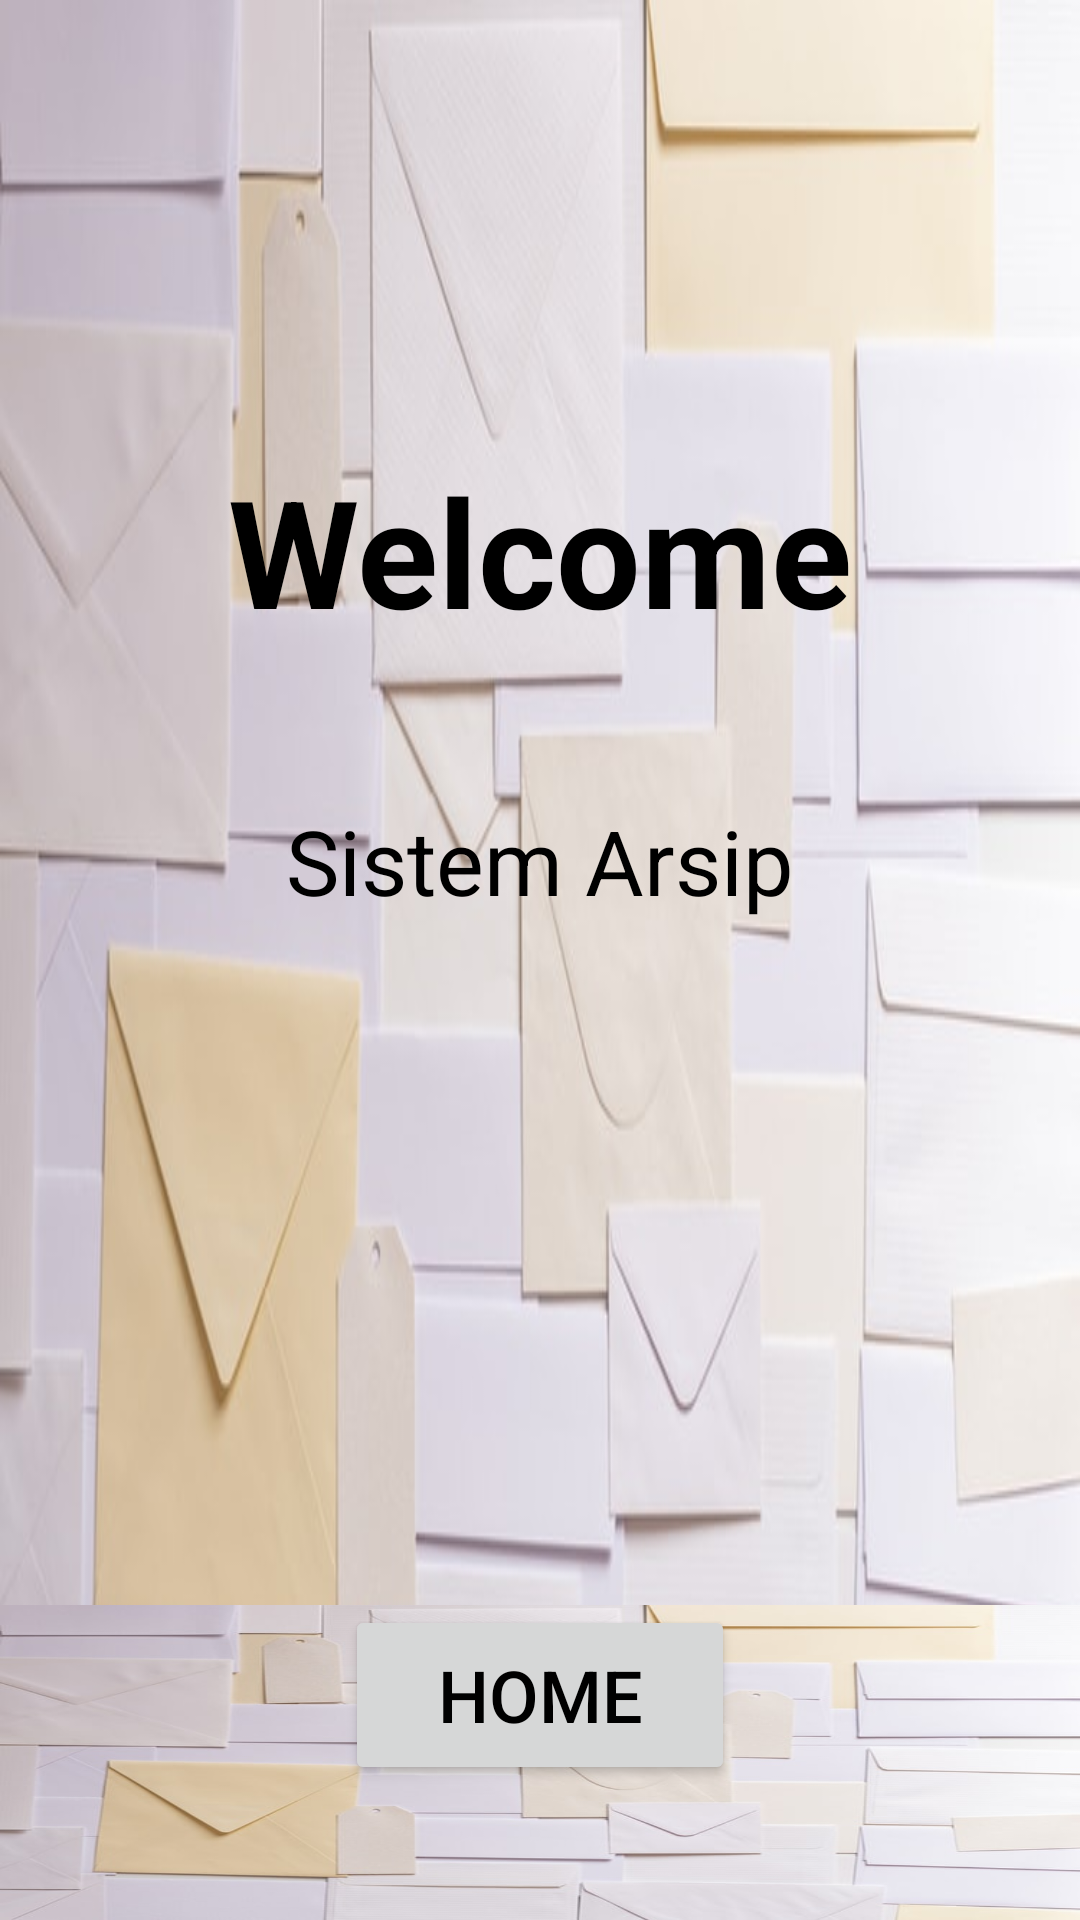

Reconstruct the res/layout file that produces this screen, plus the resources it refers to.
<!-- AndroidManifest.xml: application theme AppTheme -->
<!-- res/layout/activity_splash_screen.xml -->
<?xml version="1.0" encoding="utf-8"?>
<LinearLayout xmlns:android="http://schemas.android.com/apk/res/android"
              xmlns:app="http://schemas.android.com/apk/res-auto"
              xmlns:tools="http://schemas.android.com/tools"
              android:layout_width="match_parent"
              android:layout_height="match_parent"
              android:orientation="vertical"
              android:background="@drawable/bg1">
    <LinearLayout
            android:id="@+id/l1"
            android:layout_width="match_parent"
            android:layout_height="400dp"
            android:orientation="vertical">
        <TextView
                android:textColor="#000"
                android:layout_width="wrap_content"
                android:layout_height="wrap_content"
                android:text="Welcome"
                android:layout_gravity="center"
                android:layout_marginTop="150dp"
                android:textSize="50sp"
                android:textAppearance="@style/Widget.MaterialComponents.TextInputLayout.OutlinedBox.Dense"
                android:textStyle="bold"/>
        <TextView
                android:textColor="#000"
                android:layout_width="398dp"
                android:layout_height="wrap_content"
                android:layout_gravity="center"
                android:text="Sistem Arsip"
                android:textAlignment="center"
                android:textSize="30sp"
                android:textAppearance="@style/Widget.MaterialComponents.TextInputLayout.OutlinedBox.Dense"
                android:layout_marginTop="50dp"/>
    </LinearLayout>
    <LinearLayout
            android:id="@+id/l2"
            android:layout_marginTop="135dp"
            android:layout_width="wrap_content"
            android:layout_height="wrap_content"
            android:orientation="vertical"
            android:background="@drawable/bg1">

        <Button

                android:id="@+id/buttonsub"
                android:layout_width="130dp"
                android:layout_height="60dp"
                android:layout_gravity="center"
                style="@style/TextAppearance.AppCompat.Widget.Button.Inverse"
                android:textColor="#000"
                android:text="HOME"
                android:textSize="24sp"
        />
    </LinearLayout>


</LinearLayout>
<!-- resources referenced by this layout -->
<resources>
  <!-- drawable bg1: jpg bitmap (drawable, 31395 bytes) -->
  <style name="AppTheme" parent="Theme.AppCompat.Light.NoActionBar">
          
          <item name="colorPrimary">@color/colorPrimary</item>
          <item name="colorPrimaryDark">@color/colorPrimaryDark</item>
          <item name="colorAccent">@color/colorAccent</item>
      </style>
  <!-- not gathered from this repository: default colours our renderer supplied (Android Studio template values) -->
  <color name="colorPrimary">#FF6200EE</color>
  <color name="colorPrimaryDark">#FF3700B3</color>
  <color name="colorAccent">#FF03DAC5</color>
</resources>
